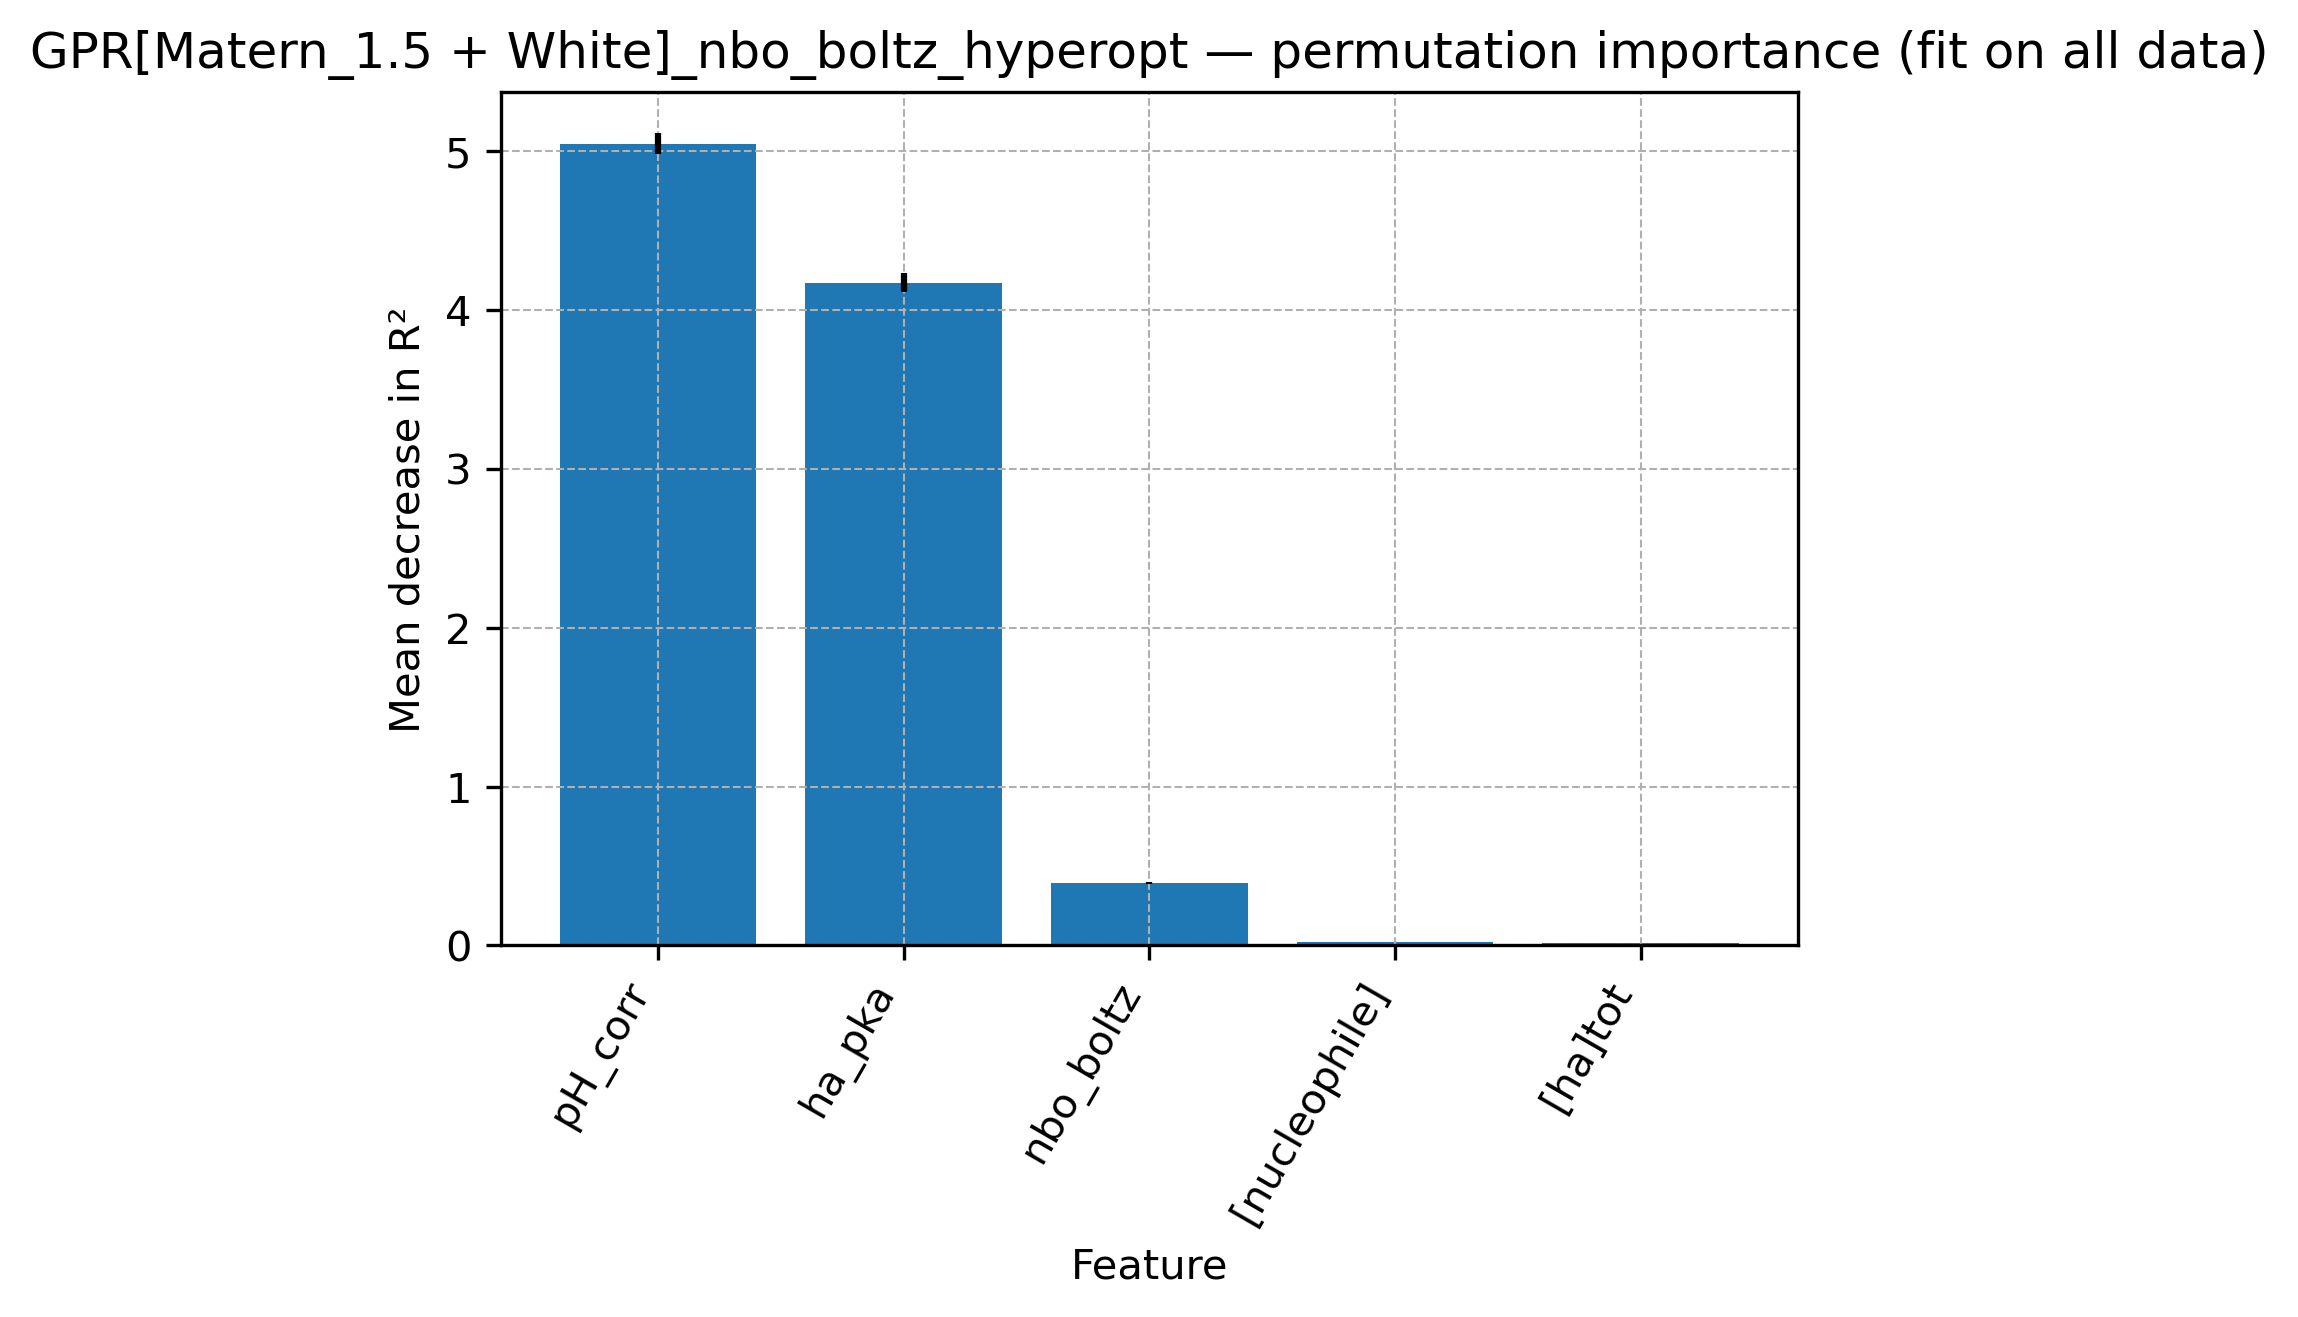

The file beside this chart, header and first rows:
feature, mean_importance, std_importance
pH_corr, 5.046, 0.06744
ha_pka, 4.171, 0.06049
nbo_boltz, 0.3949, 0.005747
[nucleophile], 0.02088, 0.0005512
[ha]tot, 0.01711, 0.0004829
